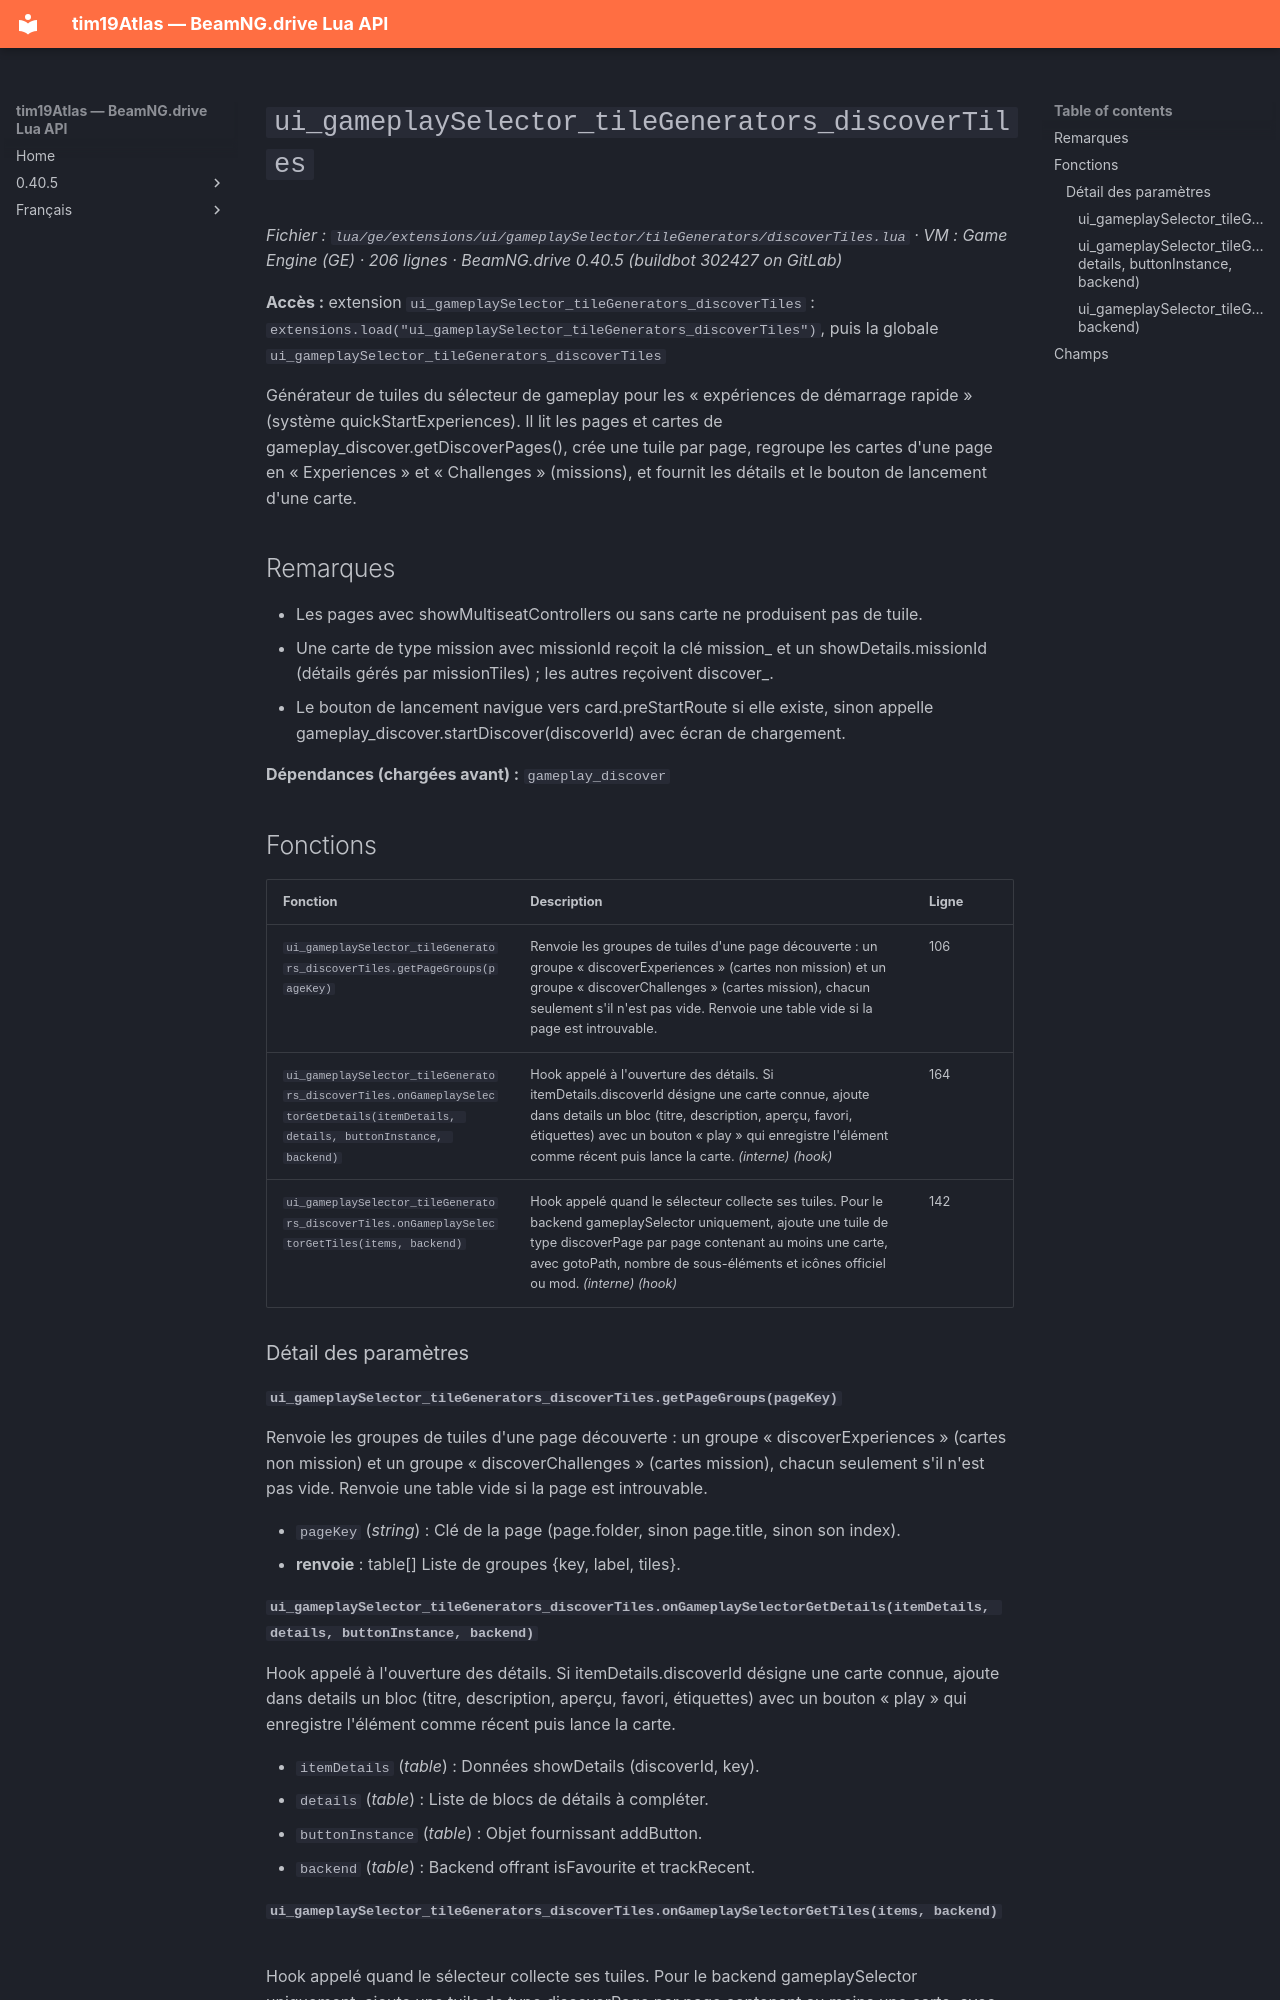

repository: Tim0219800/beamng-lua-atlas · page: fr/0.40.5/ge/extensions/ui/gameplaySelector/tileGenerators/discoverTiles.html · generator: mkdocs

# `ui_gameplaySelector_tileGenerators_discoverTiles`

*Fichier : `lua/ge/extensions/ui/gameplaySelector/tileGenerators/discoverTiles.lua` · VM : Game Engine (GE) · 206 lignes · BeamNG.drive 0.40.5 (buildbot 302427 on GitLab)*

**Accès :** extension `ui_gameplaySelector_tileGenerators_discoverTiles` : `extensions.load("ui_gameplaySelector_tileGenerators_discoverTiles")`, puis la globale `ui_gameplaySelector_tileGenerators_discoverTiles`

Générateur de tuiles du sélecteur de gameplay pour les « expériences de démarrage rapide » (système quickStartExperiences). Il lit les pages et cartes de gameplay_discover.getDiscoverPages(), crée une tuile par page, regroupe les cartes d'une page en « Experiences » et « Challenges » (missions), et fournit les détails et le bouton de lancement d'une carte.

## Remarques

- Les pages avec showMultiseatControllers ou sans carte ne produisent pas de tuile.
- Une carte de type mission avec missionId reçoit la clé mission_<id> et un showDetails.missionId (détails gérés par missionTiles) ; les autres reçoivent discover_<discoverId>.
- Le bouton de lancement navigue vers card.preStartRoute si elle existe, sinon appelle gameplay_discover.startDiscover(discoverId) avec écran de chargement.

**Dépendances (chargées avant) :** `gameplay_discover`

## Fonctions

| Fonction | Description | Ligne |
|---|---|---|
| `ui_gameplaySelector_tileGenerators_discoverTiles.getPageGroups(pageKey)` | Renvoie les groupes de tuiles d'une page découverte : un groupe « discoverExperiences » (cartes non mission) et un groupe « discoverChallenges » (cartes mission), chacun seulement s'il n'est pas vide. Renvoie une table vide si la page est introuvable. | 106 |
| `ui_gameplaySelector_tileGenerators_discoverTiles.onGameplaySelectorGetDetails(itemDetails, details, buttonInstance, backend)` | Hook appelé à l'ouverture des détails. Si itemDetails.discoverId désigne une carte connue, ajoute dans details un bloc (titre, description, aperçu, favori, étiquettes) avec un bouton « play » qui enregistre l'élément comme récent puis lance la carte. *(interne)* *(hook)* | 164 |
| `ui_gameplaySelector_tileGenerators_discoverTiles.onGameplaySelectorGetTiles(items, backend)` | Hook appelé quand le sélecteur collecte ses tuiles. Pour le backend gameplaySelector uniquement, ajoute une tuile de type discoverPage par page contenant au moins une carte, avec gotoPath, nombre de sous-éléments et icônes officiel ou mod. *(interne)* *(hook)* | 142 |

### Détail des paramètres

#### `ui_gameplaySelector_tileGenerators_discoverTiles.getPageGroups(pageKey)`

Renvoie les groupes de tuiles d'une page découverte : un groupe « discoverExperiences » (cartes non mission) et un groupe « discoverChallenges » (cartes mission), chacun seulement s'il n'est pas vide. Renvoie une table vide si la page est introuvable.

- `pageKey` (*string*) : Clé de la page (page.folder, sinon page.title, sinon son index).
- **renvoie** : table[] Liste de groupes {key, label, tiles}.
